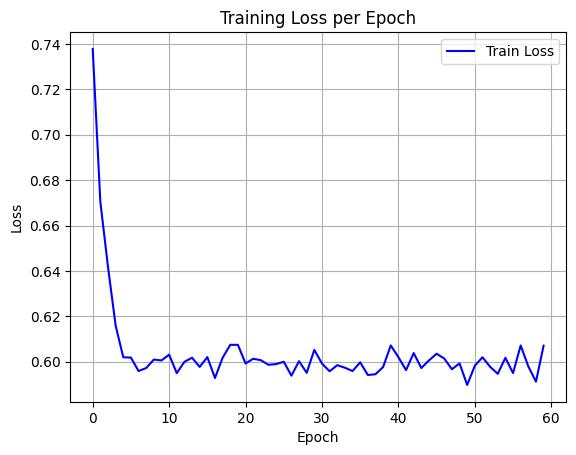

Values plotted in this chart, from the file beside it:
epoch, train_loss
0, 0.7378
1, 0.6705
2, 0.6418
3, 0.6159
4, 0.602
5, 0.6018
6, 0.5959
7, 0.5972
8, 0.601
9, 0.6006
10, 0.6031
11, 0.595
12, 0.6
13, 0.6018
14, 0.5977
15, 0.6021
16, 0.5928
17, 0.6018
18, 0.6075
19, 0.6075
20, 0.5993
21, 0.6013
22, 0.6007
23, 0.5987
24, 0.599
25, 0.6
26, 0.5939
27, 0.6003
28, 0.5951
29, 0.6052
30, 0.5992
31, 0.5958
32, 0.5985
33, 0.5974
34, 0.5959
35, 0.5997
36, 0.5942
37, 0.5945
38, 0.5977
39, 0.6072
40, 0.602
41, 0.5963
42, 0.6038
43, 0.5973
44, 0.6006
45, 0.6035
46, 0.6014
47, 0.5967
48, 0.5993
49, 0.5898
50, 0.5983
51, 0.602
52, 0.5978
53, 0.5947
54, 0.6018
55, 0.595
56, 0.6072
57, 0.598
58, 0.5913
59, 0.6071
